3-way image classification set "HAR_dataset" from GitHub (shivamkansara18/Ambient-Assisted-Living-using-LLMs); label vocabulary: jogging, standing, walking.

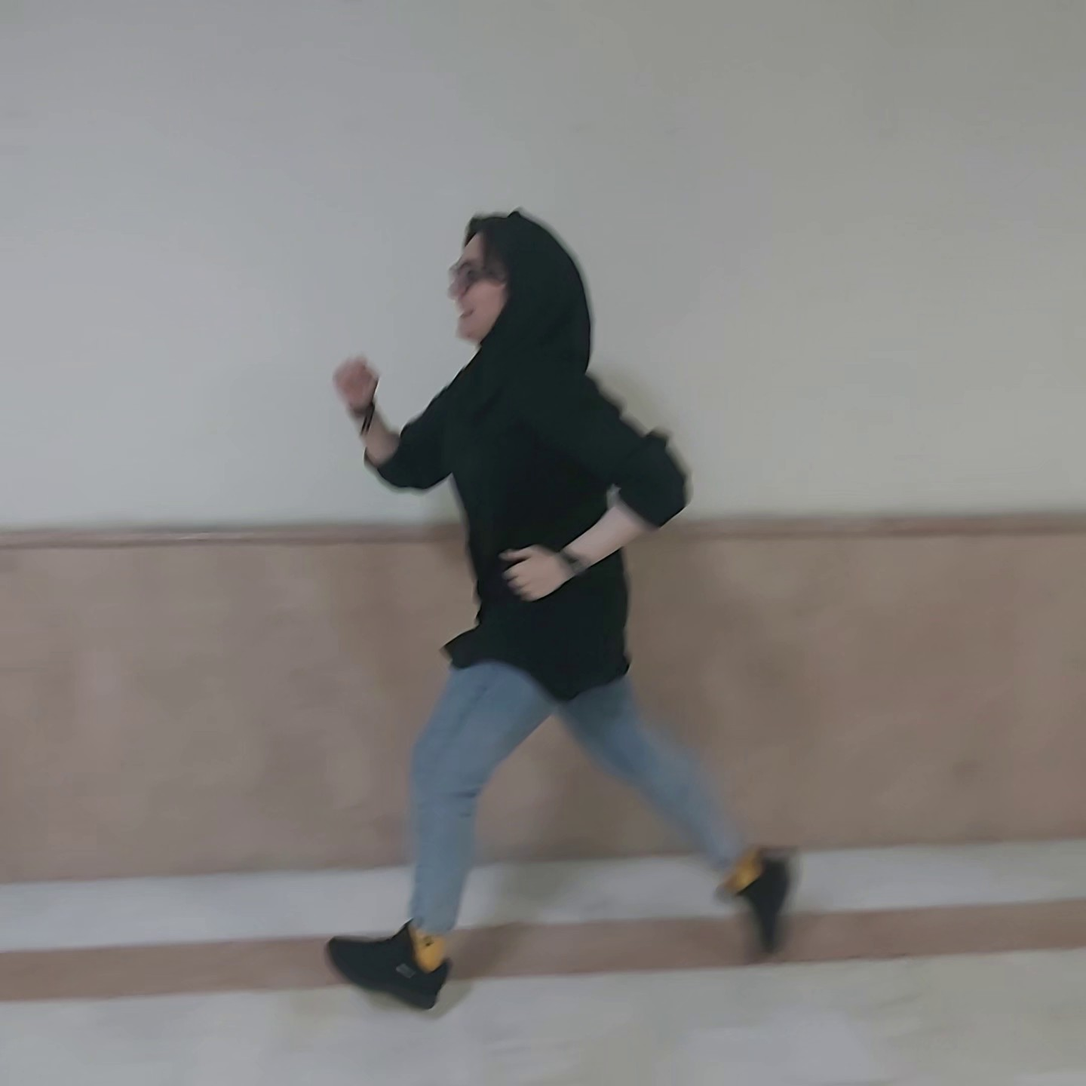
Label: jogging

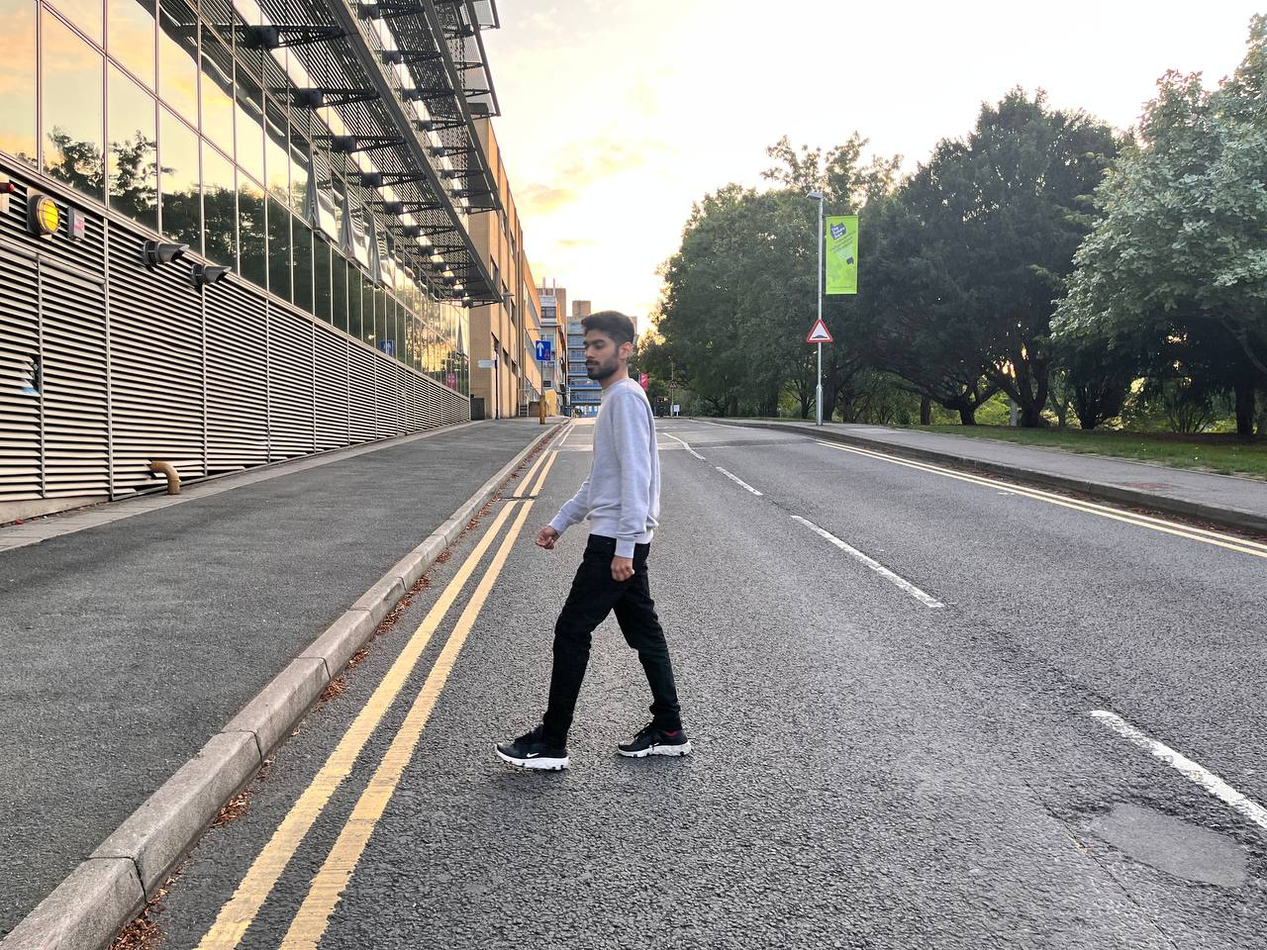
Label: walking

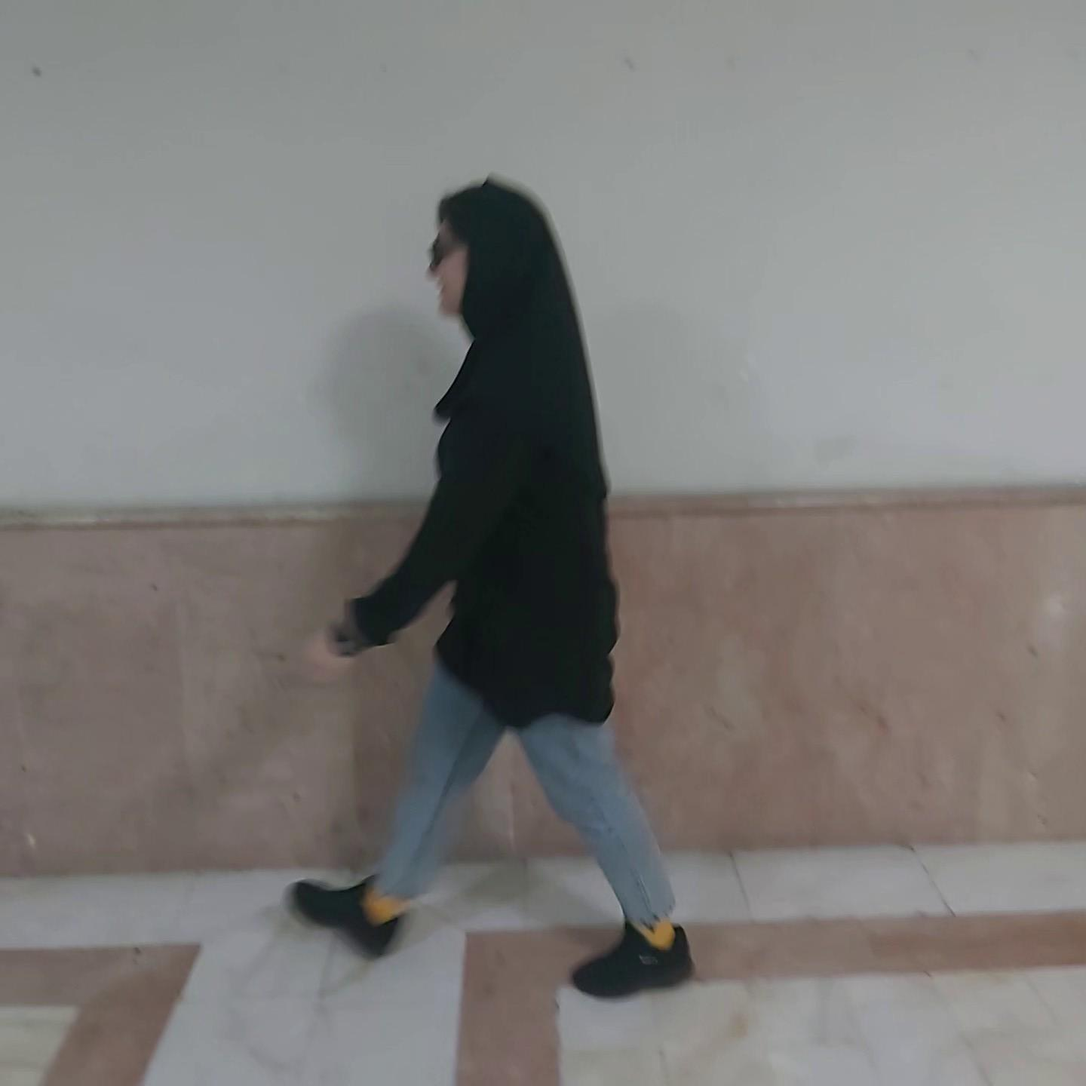
Label: walking

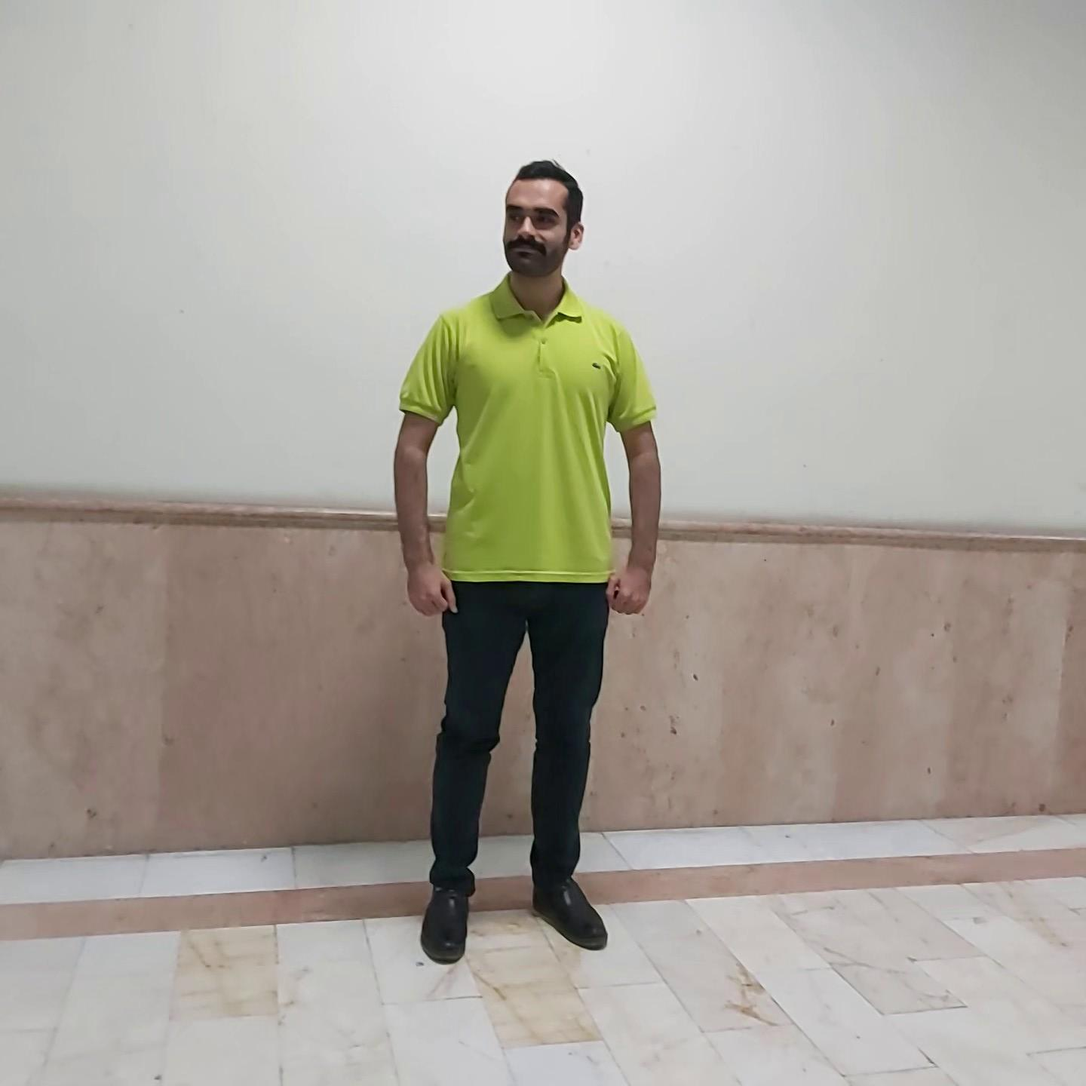
Label: standing

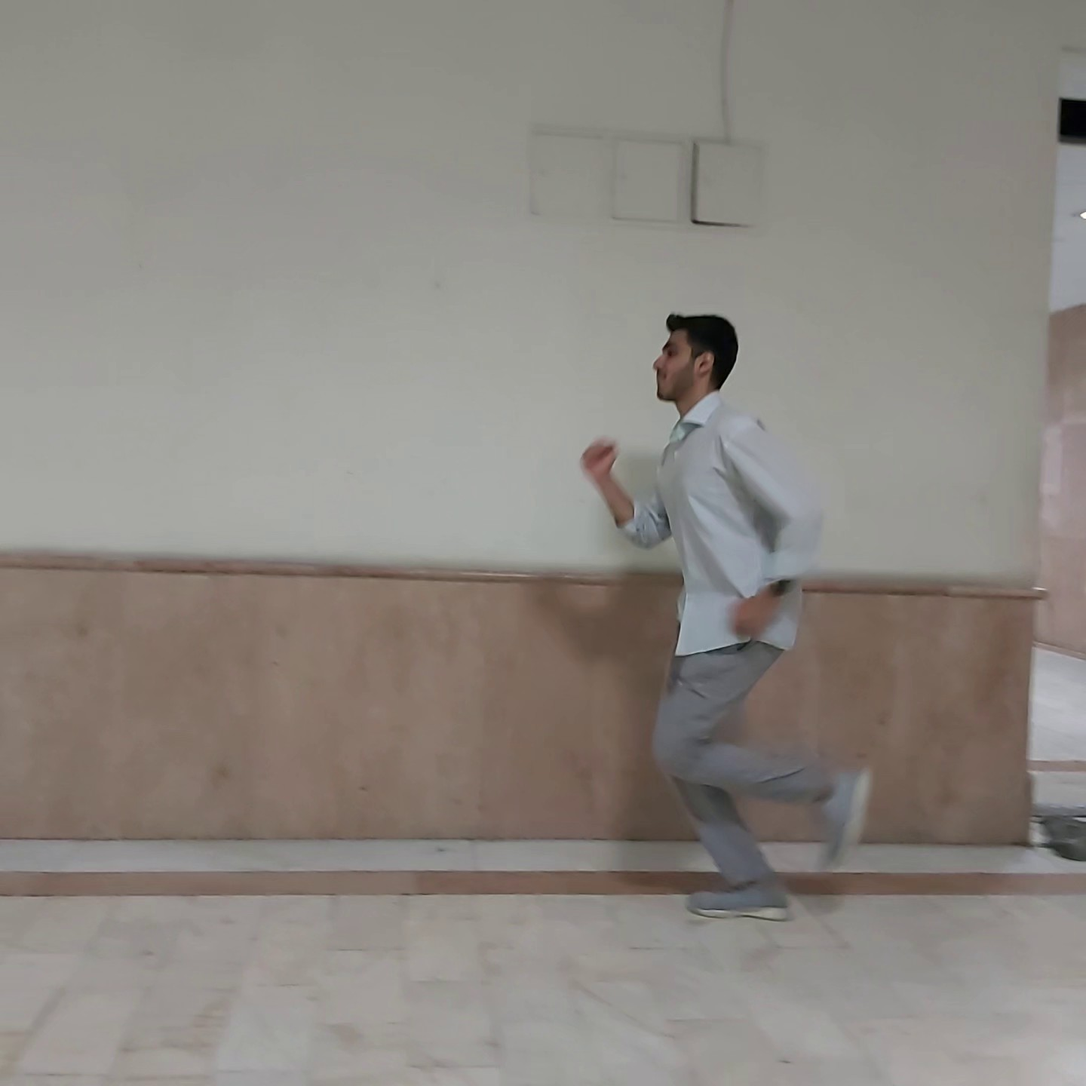
Label: jogging

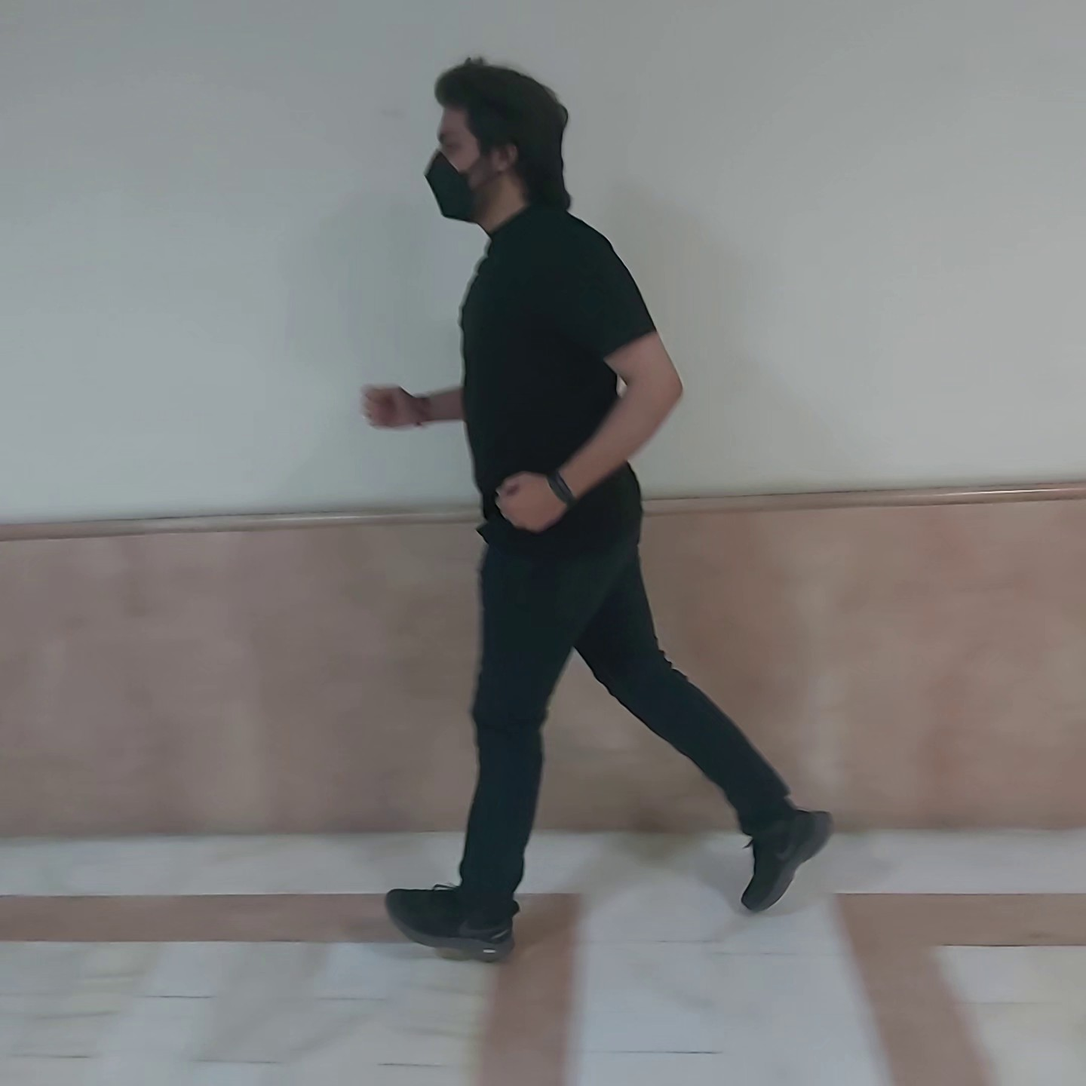
Label: jogging
